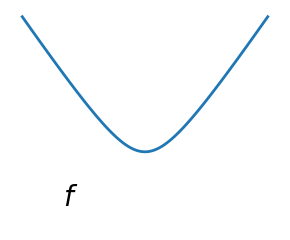
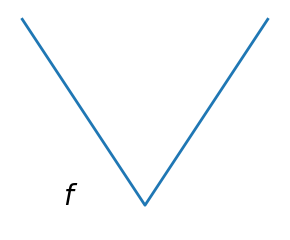

Reproduce these figures in Python, in order.
"""
Smooth vs non-smooth
=====================

Draws a figure to explain smooth versus non smooth optimization.
"""

import matplotlib.pyplot as plt
import numpy as np

x = np.linspace(-1.5, 1.5, 101)

# A smooth function
plt.figure(1, figsize=(3, 2.5))
plt.clf()

plt.plot(x, np.sqrt(0.2 + x**2), linewidth=2)
plt.text(-1, 0, "$f$", size=20)

plt.ylim(ymin=-0.2)
plt.axis("off")
plt.tight_layout()

# A non-smooth function
plt.figure(2, figsize=(3, 2.5))
plt.clf()
plt.plot(x, np.abs(x), linewidth=2)
plt.text(-1, 0, "$f$", size=20)

plt.ylim(ymin=-0.2)
plt.axis("off")
plt.tight_layout()
plt.show()
